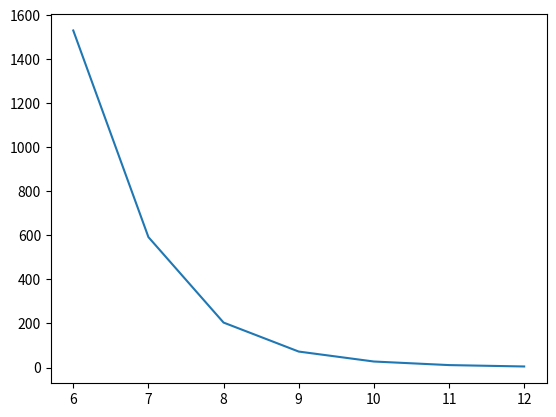

Python code for this plot:
__author__ = 'anilpa'

import matplotlib.pyplot as plt
import numpy as np

T = np.array([6, 7, 8, 9, 10, 11, 12])
power = np.array([1.53E+03, 5.92E+02, 2.04E+02, 7.24E+01, 2.72E+01, 1.10E+01, 4.70E+00])

plt.plot(T,power)
plt.show()